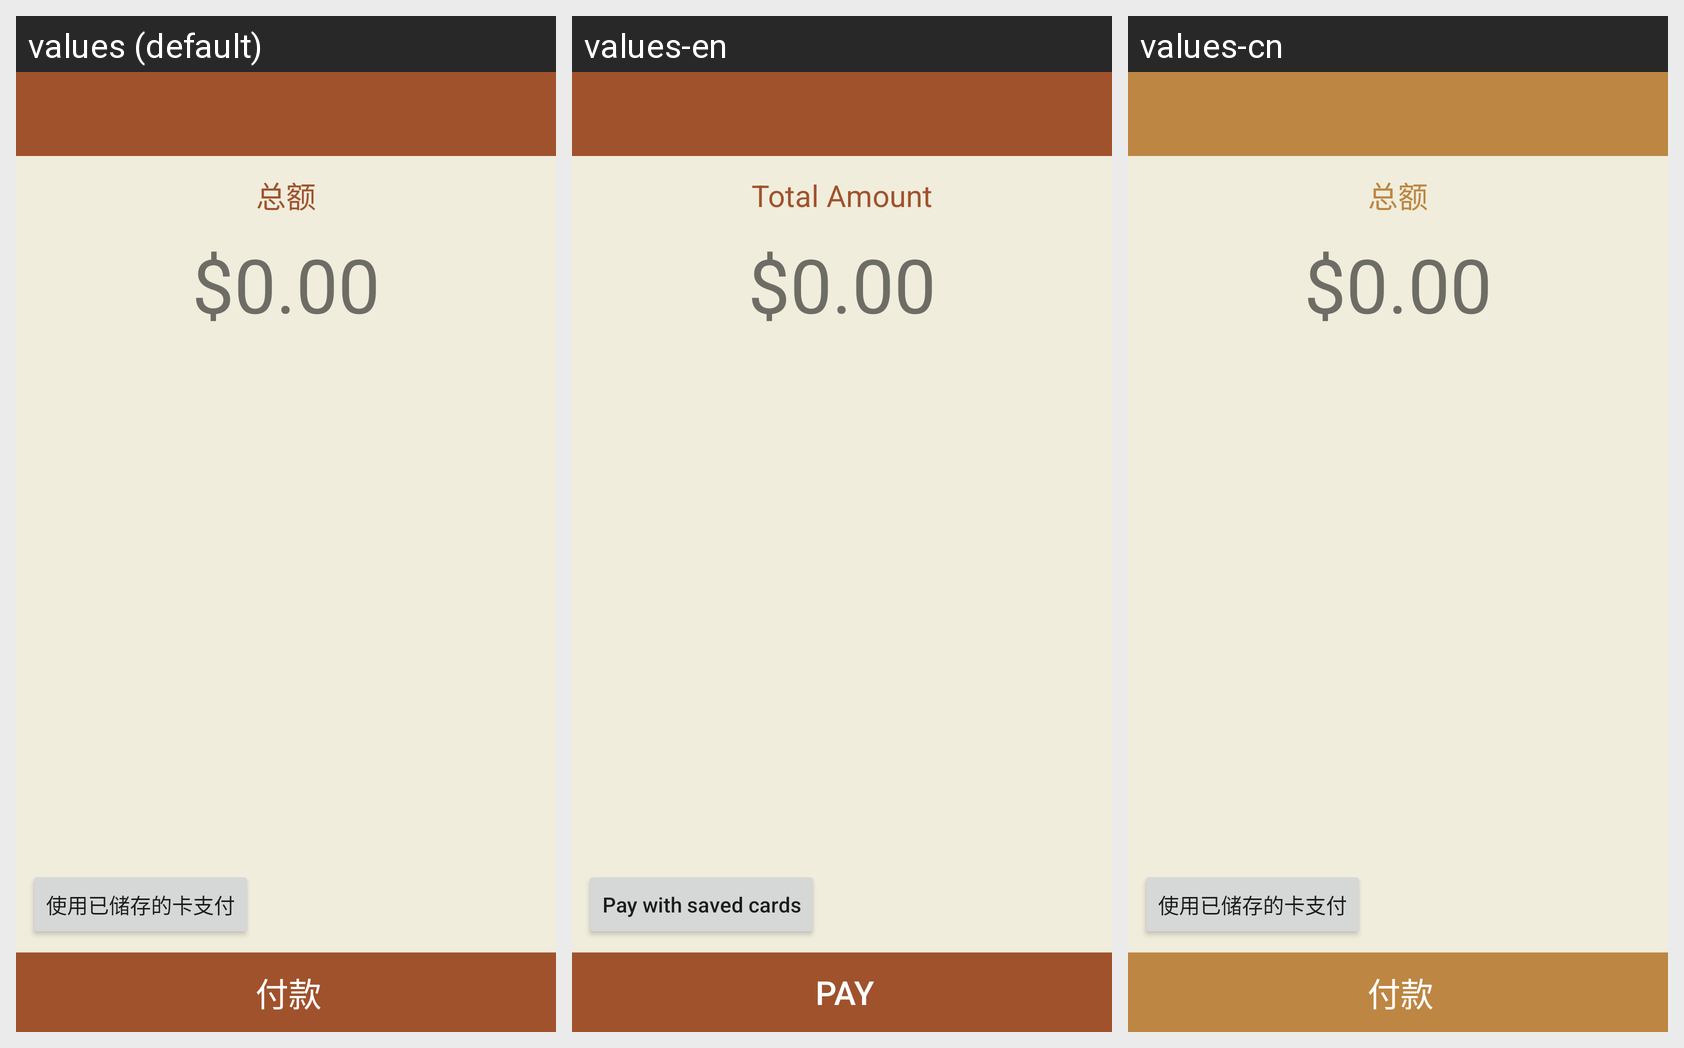

This grid shows one Android layout under several languages. Give, for every string resource on the screen, its name, the default text and each shown locale's text.
Android screen res/layout/activity_payment.xml rendered under 3 locales, left to right: values (default), values-en, values-cn. Device: Nexus 5 (rendered at 1080×1920; each locale shown at half size, 540×960, under a caption strip naming it); theme AppTheme.
Strings drawn on this screen, with the default value and each locale's value (text and hints the layout hard-codes, and strings that could not be matched under every locale, appear in the picture but are not listed):

totalAmount
  values: 总额
  values-en: Total Amount
  values-cn: 总额

pay
  values: 付款
  values-en: Pay
  values-cn: 付款

pay_with_saved_cards
  values: 使用已储存的卡支付
  values-en: Pay with saved cards
  values-cn: 使用已储存的卡支付
